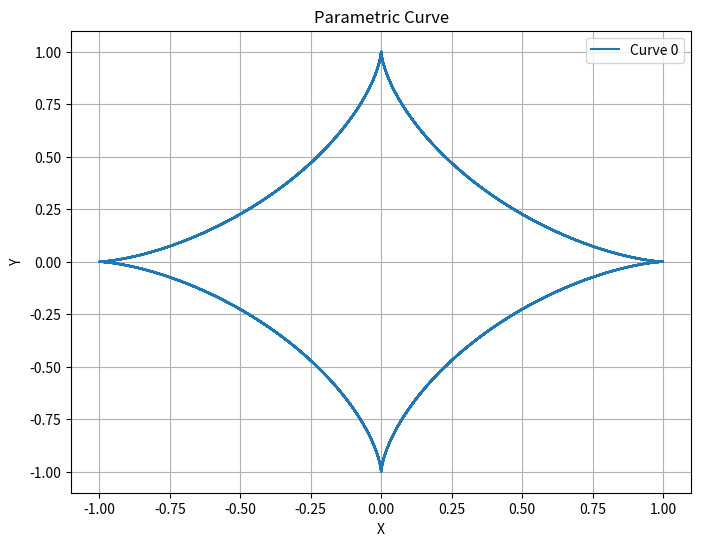

Here is the Python script that generated this plot:
from typing import List
import numpy as np
import matplotlib.pyplot as plt

FLOAT_R1 = List[float]
FLOAT_R2 = List[FLOAT_R1]

PARAMETRIC_EQNS = {

    "log_spiral": [
        lambda t, C, L: C * np.exp(L * t) * np.cos(t),
        lambda t, C, L: C * np.exp(L * t) * np.sin(t)
    ],

    "circle": [
        lambda t, r: r * np.cos(t),
        lambda t, r: r * np.sin(t)
    ],

    "asteroid_curve": [
        lambda t, C: C * (np.cos(t) ** 3),
        lambda t, C: C * (np.sin(t) ** 3)
    ]

}


def generate_parametric_values(
        equation_type: str,
        t_values: FLOAT_R1,
        *parameter_values
) -> FLOAT_R2:
    equation = PARAMETRIC_EQNS[equation_type]
    eqn_x = equation[0]
    eqn_y = equation[1]

    results = []
    for t in t_values:
        x = eqn_x(t, *parameter_values)
        y = eqn_y(t, *parameter_values)
        results.append([x, y])
    return results


def plot_parametric(values: List[FLOAT_R2]):
    # Extract x and y values for plotting
    x_values = []
    y_values = []
    for _values in values:
        x_values.append([coord[0] for coord in _values])
        y_values.append([coord[1] for coord in _values])

    # Plotting
    plt.figure(figsize=(8, 6))
    for i in range(len(values)):
        plt.plot(x_values[i], y_values[i], label=f"Curve {i}")

    plt.xlabel("X")
    plt.ylabel("Y")
    plt.title("Parametric Curve")
    plt.legend()
    plt.grid(True)
    plt.show()


def test_log_spiral():
    # Example usage
    _C = 0.1
    _L = 0.1
    _t_range = (0, 100)
    _num_points = 1000

    t_values = np.linspace(_t_range[0], _t_range[1], _num_points)
    coordinates = generate_parametric_values(
        "log_spiral",
        list(t_values),
        _C, _L
    )
    plot_parametric([coordinates])


def test_circle():
    # Example usage
    _R = 1
    _t_range = (0, 100)
    _num_points = 1000

    t_values = np.linspace(_t_range[0], _t_range[1], _num_points)
    coordinates = generate_parametric_values(
        "circle",
        list(t_values),
        _R
    )
    plot_parametric([coordinates])


def test_asteroid_curve():
    # Example usage
    _C = 1
    _t_range = (0, 100)
    _num_points = 1000

    t_values = np.linspace(_t_range[0], _t_range[1], _num_points)
    coordinates = generate_parametric_values(
        "asteroid_curve",
        list(t_values),
        _C
    )
    plot_parametric([coordinates])


def test_log_spiral_circle():
    _C = 0.1
    _L = 0.1
    _R = 750
    _t_range = (0, 100)
    _num_points = 1000

    t_values = np.linspace(_t_range[0], _t_range[1], _num_points)

    spiral = generate_parametric_values(
        "log_spiral",
        list(t_values),
        _C, _L
    )

    circle = generate_parametric_values(
        "circle",
        list(t_values),
        _R
    )

    plot_parametric([spiral, circle])


if __name__ == "__main__":
    # test_log_spiral_circle()
    test_asteroid_curve()
